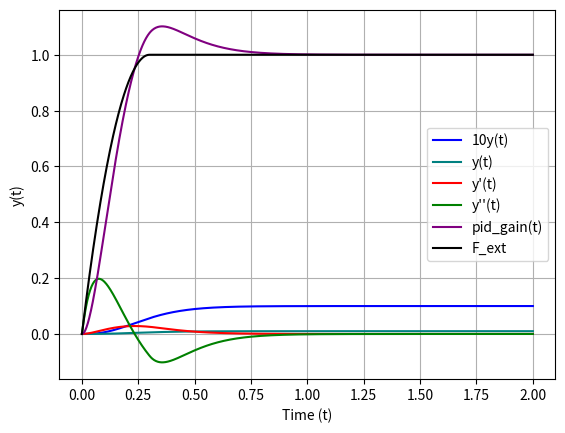

This chart was generated by the following Python code:
import math
import numpy as np
import matplotlib.pyplot as plt
from scipy.integrate import odeint

# PID constants
P = -100
I = -0
D = -20

T = 2

def ext(t):
    # ext = 1
    q = 0.3
    ext =  1 - (1/q**2)*(t - q)**2 if t < q else 1
    # ext = 1/(1+math.e**(-(t-3)*8))
    # ext =  2*t if t < 0.5 else 1
    # ext = np.sin(0.1*t) + 0.1*np.sin(t) + np.sin(2 * t)
    # ext = 1 if (t < 2) else 0
    return ext

# Define the differential equation: dy/dt
def model(y, t):
    dydt = np.array([
    # y'
        y[1],
    # y''
        P * y[0] + D * y[1] + I * y[2] + ext(t),
    # int y dt
        y[0]
    ])
    return dydt

# Initial condition: y(0)
y0 = np.array([
    0,  # y
    0,   # y'
    0   # int y dt
])

# Time points at which to solve the ODE
t = np.linspace(0, T, 1000)

# Solve the ODE
y = odeint(model, y0, t)

y_d = np.array([ model(y, t) for y,t in zip(y, t) ])
p_gain_estim = -P * y[:,0]
pid_gain = -P * y[:,0] - D * y[:,1] - I * y[:,2]

F_ext = np.array([ext(t) for t in t])

# Plot the solution
plt.plot(t, 10*y[:,0], label='10y(t)', color='b')
plt.plot(t, y[:,0], label='y(t)', color='teal')
plt.plot(t, y[:,1], label='y\'(t)', color='r')
plt.plot(t, y_d[:,1], label='y\'\'(t)', color='g')
plt.plot(t, pid_gain, label='pid_gain(t)', color='purple')
plt.plot(t, F_ext, label='F_ext', color='black')
plt.xlabel('Time (t)')
plt.ylabel('y(t)')
plt.legend()
plt.grid(True)
plt.show()
